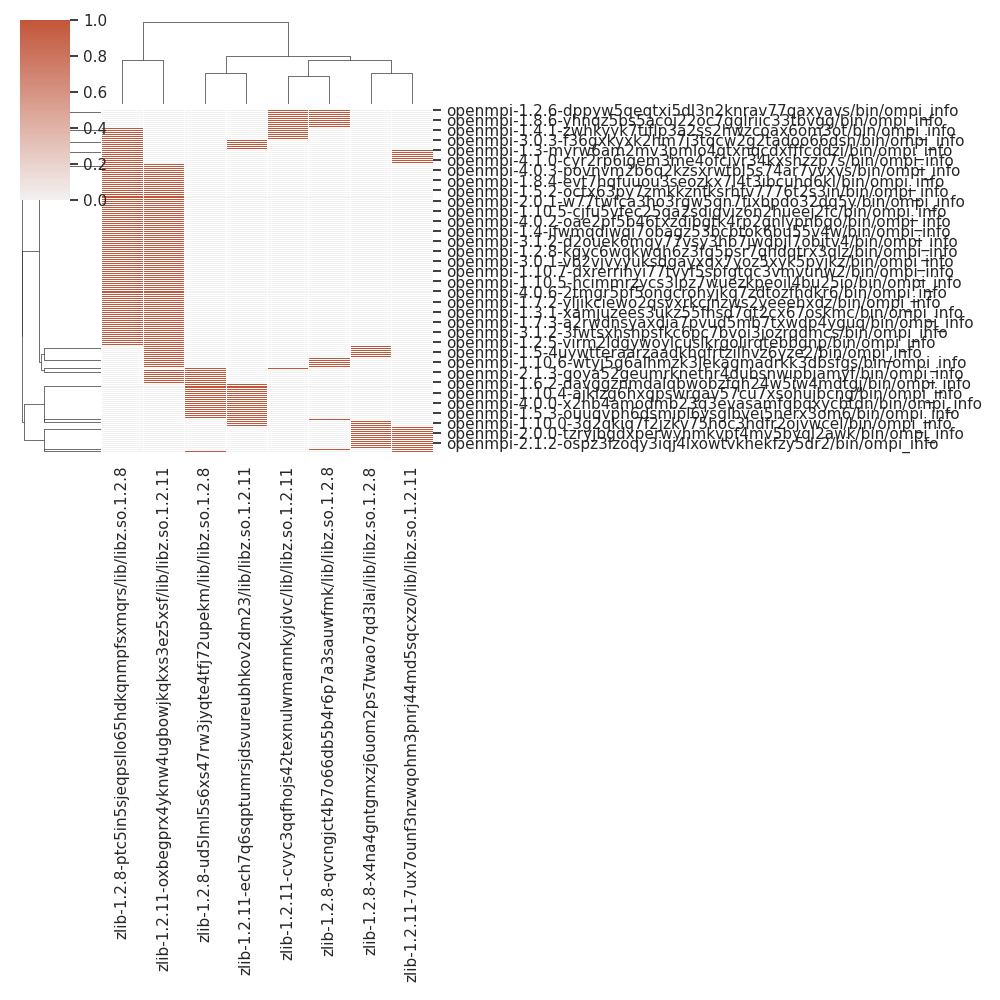

The data file committed next to this chart (first rows):
, zlib-1.2.11-cvyc3qqfhojs42texnulwmarnnky…, zlib-1.2.8-qvcngjct4b7o66db5b4r6p7a3sauw…, zlib-1.2.8-ud5lml5s6xs47rw3jyqte4tfj72up…, zlib-1.2.8-x4na4gntgmxzj6uom2ps7twao7qd3…, zlib-1.2.11-ech7q6sqptumrsjdsvureubhkov2…, zlib-1.2.11-7ux7ounf3nzwqohm3pnrj44md5sq…, zlib-1.2.8-ptc5in5sjeqpsllo65hdkqnmpfsxm…, zlib-1.2.11-oxbegprx4yknw4ugbowjkqkxs3ez…
openmpi-1.2.5-virm2ldgywoylcuslkrgolirqt…, 0, 0, 0, 0, 0, 0, 1, 1
openmpi-1.10.3-wrrxscp3m4t66nwr5uyefmnsh…, 0, 0, 0, 0, 0, 0, 1, 1
openmpi-1.4.3-3hbz45inbvqd7g5wuu4ea7goq3…, 0, 0, 0, 1, 0, 1, 0, 0
openmpi-2.0.3-5ff4gjc5bapwzjlu6e5amxxwnm…, 0, 0, 0, 1, 0, 1, 0, 0
openmpi-4.0.1-hvng5mwgranu7yw6cbor6bo6gs…, 0, 0, 0, 0, 0, 0, 1, 1
openmpi-4.1.0-cyr2rp6igem3me4ofcivr34kxs…, 0, 0, 0, 0, 0, 1, 1, 0
openmpi-1.6.3-o6zmofc3cglhkngzo47c5yf6f2…, 0, 0, 0, 0, 0, 1, 1, 0
openmpi-4.0.3-wgvfvuykadgk737m7oda3ish7z…, 0, 0, 0, 0, 0, 0, 1, 1
openmpi-1.6-lfguz4owo6a4g7meqxgkgr3a5p4y…, 0, 0, 1, 0, 1, 0, 0, 0
openmpi-1.5.5-tqtjfhucmygz6qngio5axmoxtn…, 0, 0, 0, 0, 0, 0, 1, 1
openmpi-1.4.3-a4b2xrvsdutfxpb7pe5iqazabu…, 0, 1, 0, 0, 0, 1, 0, 0
openmpi-2.0.3-7mcuxv7ffujyvyxa4pzntw2h5v…, 0, 0, 0, 0, 0, 1, 1, 0
openmpi-1.4.5-cv3cdzlo4zxwutc3euu2f3bsd5…, 0, 0, 0, 0, 0, 0, 1, 1
openmpi-3.1.2-3fwtsxhshpsfkc6pc7bvoi3joz…, 0, 0, 0, 0, 0, 0, 1, 1
openmpi-1.5.4-z5mtuqca3lu6ufxrrua2ttkfxo…, 0, 0, 0, 0, 0, 0, 1, 1
openmpi-2.0.2-7olt2nit34yfup76k6b3ocq45a…, 0, 0, 1, 0, 0, 0, 0, 1
openmpi-4.0.1-lqvbkq4mgy7ujh2w36e7zg66ip…, 0, 0, 0, 0, 0, 0, 1, 1
openmpi-1.7-2ra4om3cd4yn7owzwvdbhru7mhy3…, 0, 0, 0, 0, 0, 0, 1, 1
openmpi-1.8.5-kfdcdq22knvvsfd6lehj2cfpsr…, 0, 0, 0, 0, 0, 0, 1, 1
openmpi-1.7.3-a2rwdnsyaxdia7pvud5mb7txwd…, 0, 0, 0, 0, 0, 0, 1, 1
openmpi-4.1.1-bebgd55l4v4f2kcdvg2uzo52oq…, 0, 0, 0, 1, 0, 0, 0, 1
openmpi-1.3.1-wmhsgo4crpvjniz3xn76zs6dde…, 0, 0, 0, 0, 0, 0, 1, 1
openmpi-1.5.5-uiyf23vk744bap35lj2btlpko4…, 0, 0, 0, 0, 0, 0, 1, 1
openmpi-3.0.5-4wuliiztujuqak5qnpbtgf3sjv…, 0, 0, 0, 0, 0, 0, 1, 1
openmpi-2.1.2-ospz3lzoqy3iqj4lxowtvkhekf…, 0, 0, 0, 1, 0, 1, 0, 0
openmpi-1.4.4-lbkmic26noy6n75mv7ridego4q…, 0, 0, 0, 0, 0, 0, 1, 1
openmpi-1.10.7-apgqxhtcxrlm5jvjmkqimrcjt…, 0, 0, 0, 1, 0, 0, 0, 1
openmpi-1.6.2-davggznmdalqbwobzfqh24w5iw…, 0, 0, 1, 0, 0, 0, 0, 1
openmpi-3.0.0-z2jpw3fxwa2364itgim4fj3syr…, 0, 0, 1, 0, 0, 0, 0, 1
openmpi-3.1.0-xfh55wdfbchuztms2rvjq57mft…, 1, 1, 0, 0, 0, 0, 0, 0
openmpi-1.10.0-hpn3z5jwxi43bjxbreueapdb3…, 0, 0, 1, 0, 1, 0, 0, 0
openmpi-1.5-4uywtteraarzaadkhqfrtzilhvz6…, 0, 0, 0, 1, 0, 0, 0, 1
openmpi-1.3.1-xamjuzees3ukz55fhsd7qt2cx6…, 0, 0, 0, 0, 0, 0, 1, 1
openmpi-2.1.0-xgkibg66zh55elql6thlyifzxe…, 0, 0, 0, 0, 0, 0, 1, 1
openmpi-1.4.2-hilmceqeos5qfqk672usbo6znn…, 1, 0, 0, 0, 0, 0, 1, 0
openmpi-1.5.3-ouuqvph6dsmipl6ysglbvei5ne…, 0, 0, 1, 0, 1, 0, 0, 0
openmpi-1.6.4-3qin5mwhmf7swjl43c26qi7t4o…, 0, 0, 0, 0, 0, 0, 1, 1
openmpi-4.0.4-l2syrfbriqdvpc4rwa4dwblbin…, 0, 0, 0, 1, 0, 1, 0, 0
openmpi-1.10.1-arj3kofqxjvpwwht4igfqhsvu…, 0, 0, 0, 0, 1, 0, 1, 0
openmpi-3.0.0-wxjaoioqrtnaynl2aajvqk4zyf…, 0, 0, 0, 0, 0, 0, 1, 1
openmpi-3.0.4-axfbxq7hdzrnydan4py5ntc3yu…, 0, 0, 0, 0, 0, 0, 1, 1
openmpi-3.1.0-idouoiyr4a3iprhioppqbreoyp…, 1, 0, 0, 0, 0, 0, 1, 0
openmpi-1.7.2-yljikciewo2qsvxrkcjnzws2ye…, 0, 0, 0, 0, 0, 0, 1, 1
openmpi-1.6.2-z5xzpz6z2qvlivgmgextvsj3d4…, 0, 0, 0, 0, 0, 0, 1, 1
openmpi-1.3.2-cijb3wv2o4graauln2r5aocgrl…, 0, 0, 0, 1, 0, 0, 0, 1
openmpi-1.3.3-tnr4jeauo6k6ve5y3qeg4cc37x…, 0, 1, 0, 0, 0, 0, 0, 1
openmpi-1.6.5-ujqswxa5tfhvxeqo65r3s7z3co…, 0, 0, 0, 1, 0, 1, 0, 0
openmpi-1.2.6-7wio3rdgwoqtzgaemt7nupqedv…, 1, 0, 0, 0, 0, 0, 1, 0
openmpi-1.5.1-g4h2qhwi7rgl3iugo3y6uhfzem…, 0, 0, 0, 0, 0, 0, 1, 1
openmpi-1.7.1-2mp6pspk7z5huc7bizi77nyw5h…, 0, 0, 0, 0, 0, 0, 1, 1
openmpi-4.0.4-xfthc5w3jledrdhqz7ky7ml2oe…, 0, 0, 0, 1, 0, 1, 0, 0
openmpi-1.4.4-325e5gxumzokrtui7ya57ufafr…, 0, 0, 0, 0, 0, 0, 1, 1
openmpi-4.0.6-2tmgr5pf5ongcrohyjkq7zdtoz…, 0, 0, 0, 0, 0, 0, 1, 1
openmpi-3.1.6-cp334k5pqzyropcizxovajoqho…, 0, 0, 0, 0, 1, 0, 1, 0
openmpi-1.7.3-7ugf3k4n4wguovhvrz5le45xdl…, 0, 0, 0, 0, 0, 0, 1, 1
openmpi-1.7-ebne3rt5jvbsjrlhx3x5thksndv4…, 0, 0, 1, 0, 0, 0, 0, 1
openmpi-1.7.5-ixgk2wo56u5ftshzpupc5egh5q…, 0, 0, 0, 0, 0, 0, 1, 1
openmpi-1.7.2-qzqwilb6hwxuhshlzkb7l27yop…, 0, 0, 0, 0, 0, 0, 1, 1
openmpi-1.2.9-hyu3fcho2njb2udyrqfdjeew75…, 0, 0, 0, 0, 0, 0, 1, 1
openmpi-1.5.3-fwugf6oes7srdnc32fozexdh7k…, 0, 0, 0, 0, 1, 0, 1, 0
... 110 more rows
